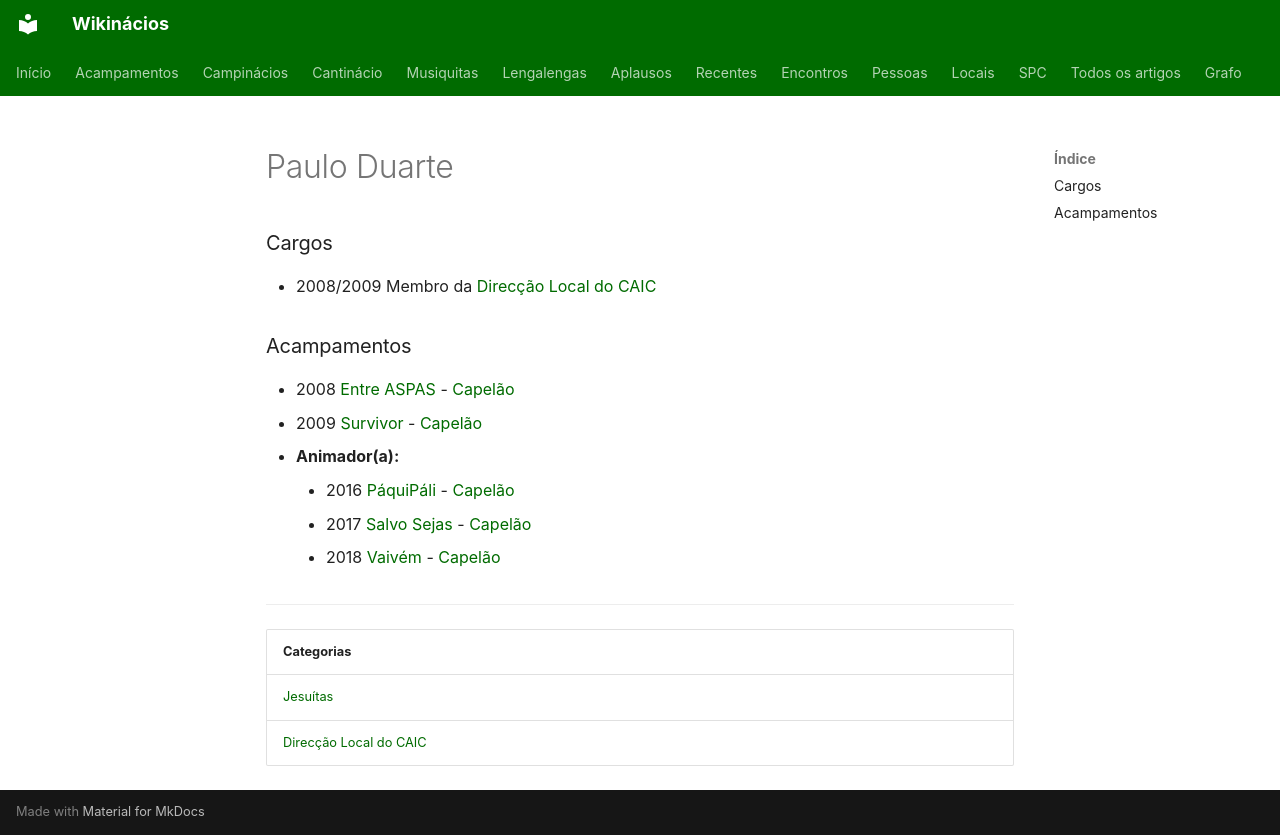

repository: neteinstein/Campinacios · page: Pessoas/P/Paulo Duarte.html · generator: mkdocs

# Paulo Duarte

### Cargos

- 2008/2009 Membro da [Direcção Local do CAIC](../../Categorias/Direc%C3%A7%C3%A3o%20Local%20do%20CAIC.md)

### Acampamentos

- 2008 [Entre ASPAS](../../Acampamentos/2008/Entre%20ASPAS.md) - [Capelão](../../Cargos/Capel%C3%A3o.md)
- 2009 [Survivor](../../Acampamentos/2009/Survivor.md) - [Capelão](../../Cargos/Capel%C3%A3o.md)
- **Animador(a):**
    - 2016 [PáquiPáli](../../Acampamentos/2016/P%C3%A1quiP%C3%A1li.md) - [Capelão](../../Cargos/Capel%C3%A3o.md)
    - 2017 [Salvo Sejas](../../Acampamentos/2017/Salvo%20Sejas.md) - [Capelão](../../Cargos/Capel%C3%A3o.md)
    - 2018 [Vaivém](../../Acampamentos/2018/Vaiv%C3%A9m.md) - [Capelão](../../Cargos/Capel%C3%A3o.md)

---

| Categorias |
| --- |
| [Jesuítas](../../Categorias/Jesu%C3%ADtas.md) |
| [Direcção Local do CAIC](../../Categorias/Direc%C3%A7%C3%A3o%20Local%20do%20CAIC.md) |
